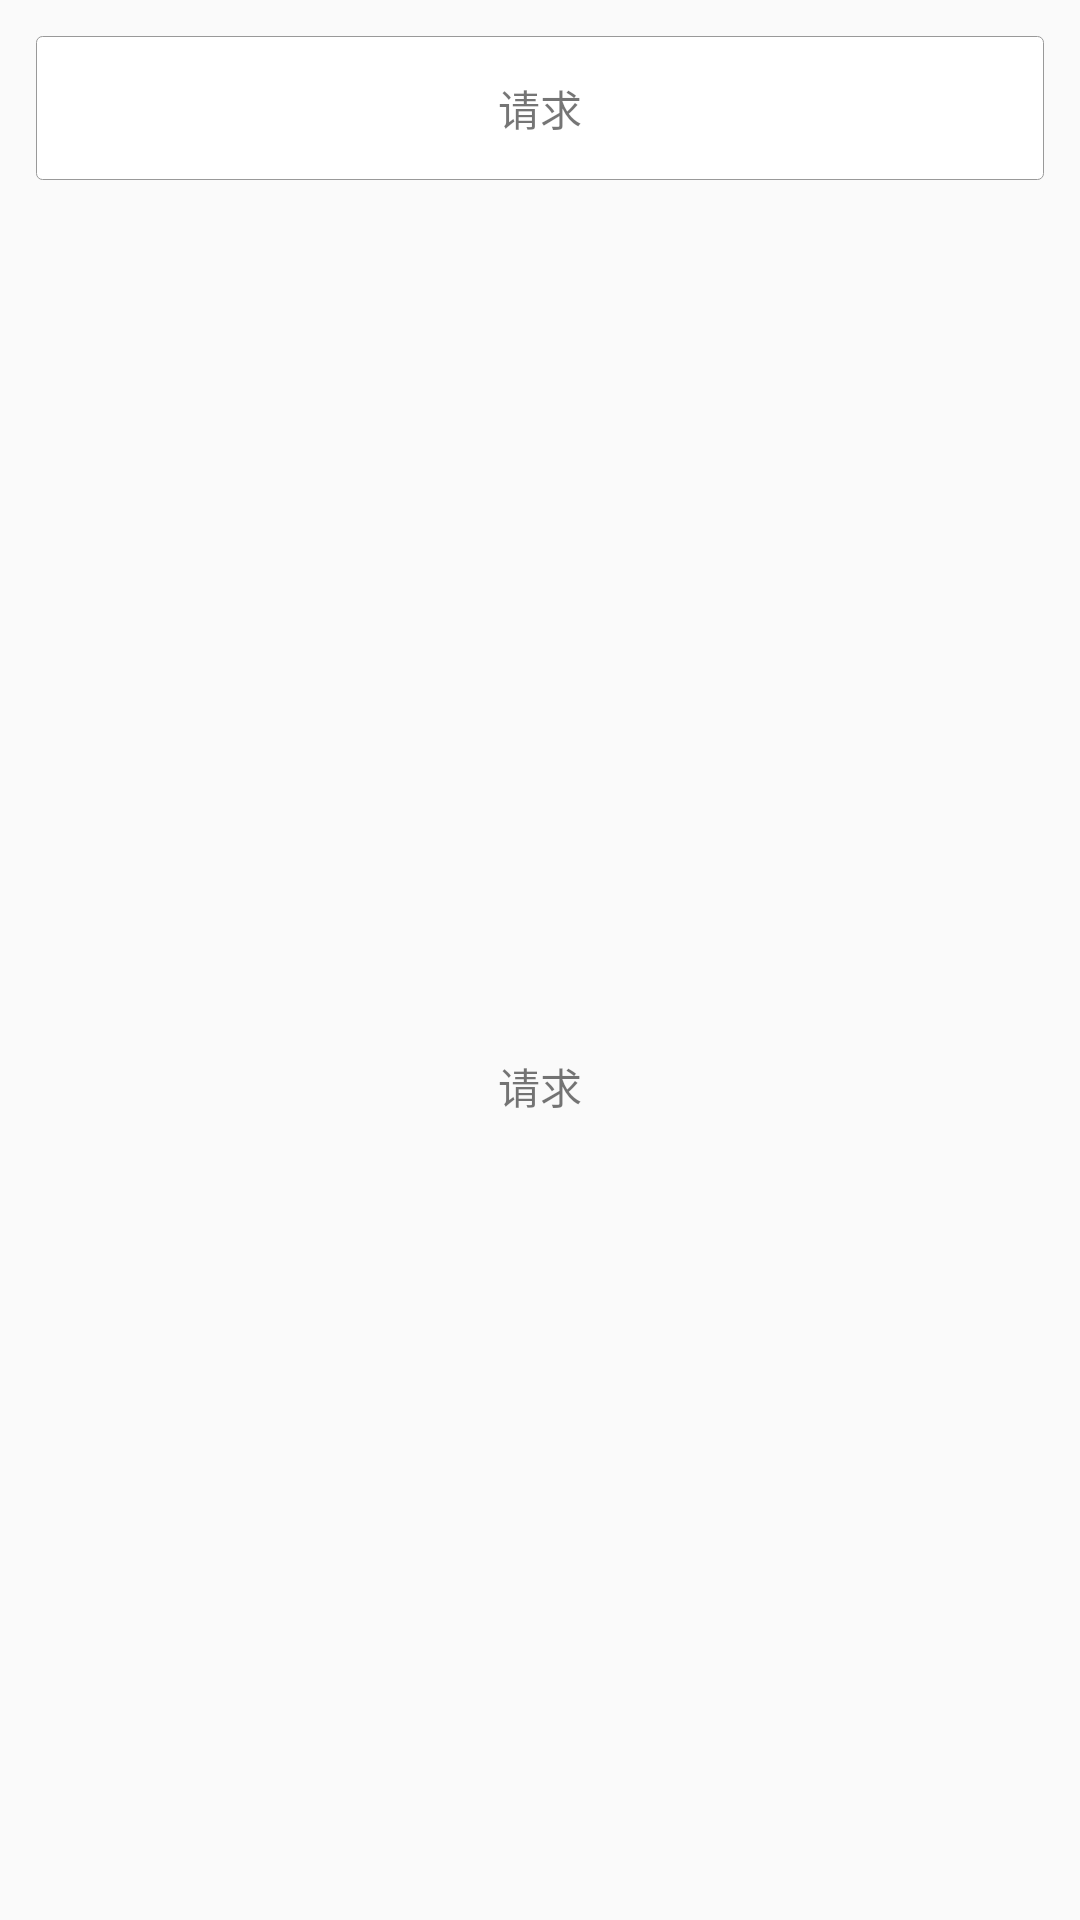

Produce the Android XML layout that renders to this screen, including the resource entries it uses.
<!-- AndroidManifest.xml: application theme AppTheme -->
<!-- res/layout/volley_test_activity.xml -->
<?xml version="1.0" encoding="utf-8"?>
<LinearLayout xmlns:android="http://schemas.android.com/apk/res/android"
    android:layout_width="match_parent"
    android:layout_height="match_parent"
    android:orientation="vertical">

    <LinearLayout
        android:id="@+id/get_button"
        android:layout_width="match_parent"
        android:layout_height="@dimen/dp48"
        android:layout_marginLeft="@dimen/dp12"
        android:layout_marginRight="@dimen/dp12"
        android:layout_marginTop="@dimen/dp12"
        android:background="@drawable/main_list_item_bg_selector"
        android:orientation="vertical">

        <TextView
            android:layout_width="match_parent"
            android:layout_height="match_parent"
            android:layout_gravity="center"
            android:gravity="center"
            android:text="请求" />
    </LinearLayout>

    <ImageView
        android:id="@+id/request_tv"
        android:layout_width="wrap_content"
        android:layout_height="wrap_content"
        android:layout_marginTop="@dimen/dp12"
        android:layout_gravity="center"
        />
    <TextView
        android:layout_width="match_parent"
        android:layout_height="match_parent"
        android:layout_gravity="center"
        android:layout_marginTop="@dimen/dp12"
        android:gravity="center"
        android:text="请求"
        android:id="@+id/request_demo"/>
</LinearLayout>
<!-- resources referenced by this layout -->
<resources>
  <dimen name="dp12">12dp</dimen>
  <dimen name="dp48">48dp</dimen>
  <!-- drawable main_list_item_bg_selector (drawable) -->
  <?xml version="1.0" encoding="utf-8"?>
  
  <selector xmlns:android="http://schemas.android.com/apk/res/android">
  
      <item android:drawable="@drawable/main_list_click_bg" android:state_pressed="true" />
      <item android:drawable="@drawable/main_list_normal" />
  </selector>
  <style name="AppTheme" parent="Theme.AppCompat.Light">
          
          <item name="colorPrimary">@color/colorPrimary</item>
          <item name="colorPrimaryDark">@color/colorPrimaryDark</item>
          <item name="colorAccent">@color/colorAccent</item>
          <item name="android:windowAnimationStyle">@style/fade</item>
          <item name="windowActionBar">false</item>
          <item name="windowNoTitle">true</item>
      </style>
  <!-- drawable main_list_click_bg (drawable) -->
  <?xml version="1.0" encoding="utf-8"?>
  
  <shape xmlns:android="http://schemas.android.com/apk/res/android">
  
      <solid android:color="#F7F7F7" />
      <corners android:radius="2dp" />
      <stroke
          android:width="0.25dp"
          android:color="#999999" />
  </shape>
  <!-- drawable main_list_normal (drawable) -->
  <?xml version="1.0" encoding="utf-8"?>
  
  <shape xmlns:android="http://schemas.android.com/apk/res/android">
  
      <solid android:color="@color/white" />
      <corners android:radius="2dp" />
      <stroke
          android:width="0.25dp"
          android:color="#999999" />
  </shape>
  <color name="colorPrimary">#F0FF</color>
  <color name="colorPrimaryDark">#C734E1</color>
  <color name="colorAccent">#FF4081</color>
  <style name="fade" parent="@android:style/Animation.Activity">
          <item name="android:activityOpenEnterAnimation">@anim/fade_in</item>
          <item name="android:activityOpenExitAnimation">@anim/fade_out</item>
          <item name="android:activityCloseEnterAnimation">@anim/fade_in</item>
          <item name="android:activityCloseExitAnimation">@anim/fade_out</item>
      </style>
  <color name="white">#FFFFFF</color>
</resources>
